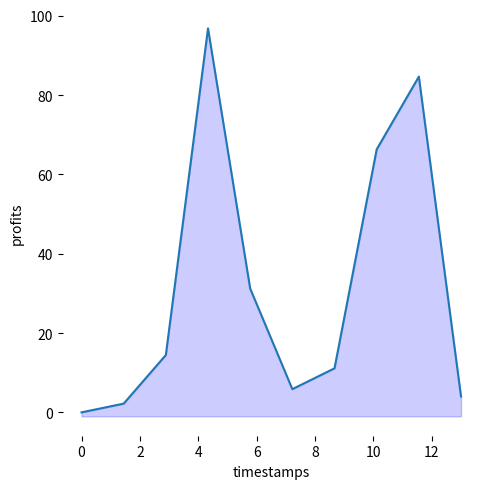

Write Python code to recreate this figure.
import numpy as np
import pandas as pd
import json

import matplotlib as mpl
import matplotlib.pyplot as plt

import seaborn as sns
from scipy.interpolate import make_interp_spline, BSpline

plot_size = 10

time = np.array([0, 1, 2, 3, 4, 5, 6, 7, 8, 9, 10, 11, 12, 13])
profits = np.array([0, 1.23, 5.34, 15.4, 54.1, 146.42, 0, 1.23, 5.34, 15.4, 54.1, 146.42, 5, 4])


# 300 represents number of points to make between time.min and time.max
xnew = np.linspace(time.min(), time.max(), plot_size) 


spl = make_interp_spline(time, profits, k=3)  # type: BSpline
profits_smooth = spl(xnew)

min_profit = profits_smooth.min() - 1
zero = np.array([min_profit]*plot_size)


plotingInfo = pd.DataFrame({"timestamps": xnew, "profits": profits_smooth})

# plt.plot(xnew, profits_smooth)

sns.relplot(
    data=plotingInfo, 
    kind="line",
    x="timestamps",
    y="profits",
)

plt.fill_between(
        x= xnew, 
        y1= profits_smooth, 
        y2= zero,
        where= (-1 < xnew)&(xnew < 15),
        color= "b",
        alpha= 0.2)

sns.despine(left=True, bottom=True)

# plt.fill_between

# sns.kdeplot(xnew, color="orange", fill=True)

plt.show()
# plt.savefig('test.svg')